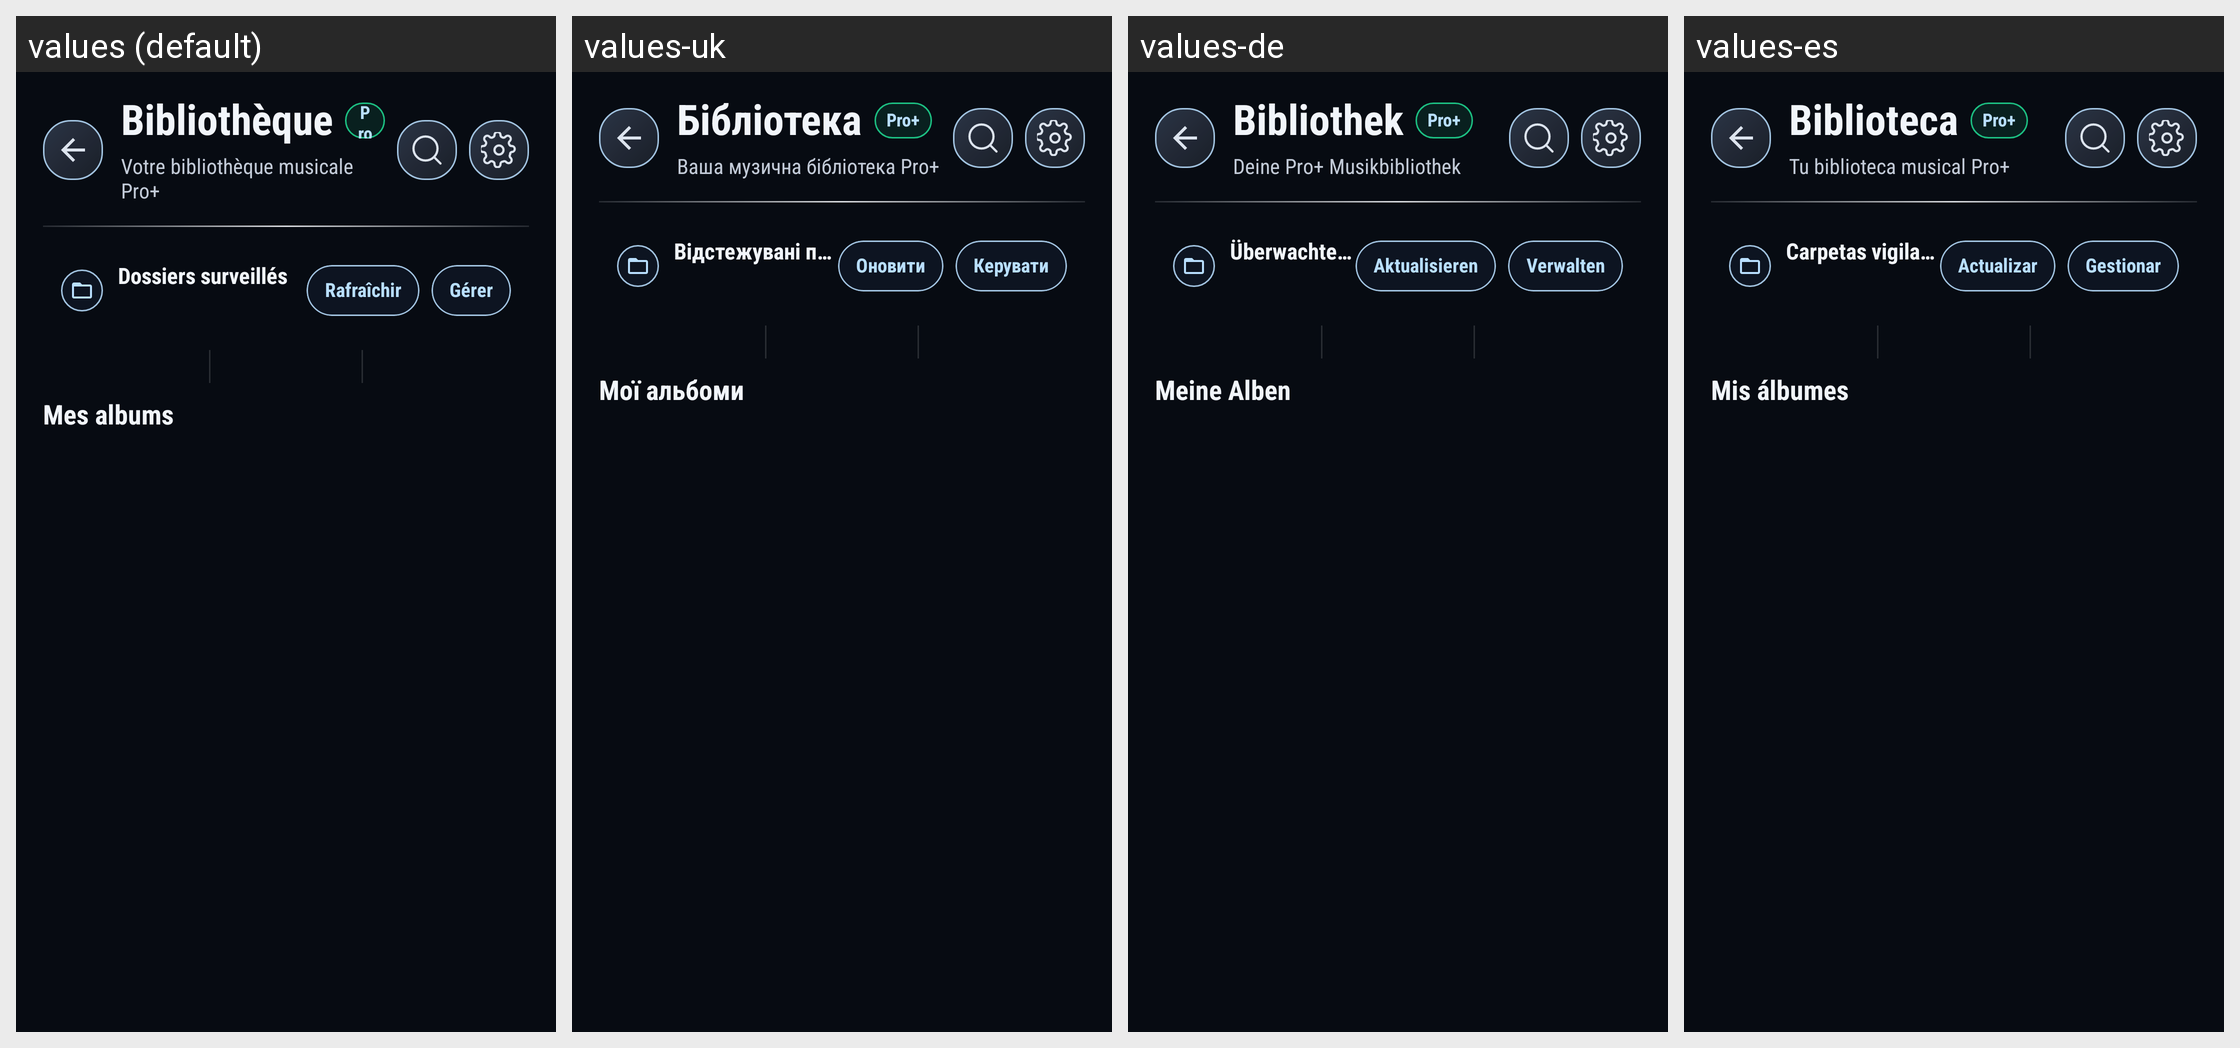

Strings drawn on this Android screen and how each of the app's shown locales translates them:
Android screen res/layout/activity_blaze_audio_library.xml rendered under 4 locales, left to right: values (default), values-uk, values-de, values-es. Device: Nexus 5 (rendered at 1080×1920; each locale shown at half size, 540×960, under a caption strip naming it); theme Theme.BlazePlayer.
Other locales in the repository, not shown: values-ar, values-en, values-hi, values-in, values-it, values-nl, values-pt, values-ru.
Strings drawn on this screen, with the default value and each locale's value (text and hints the layout hard-codes, and strings that could not be matched under every locale, appear in the picture but are not listed):

audio_library_title
  values: Bibliothèque
  values-uk: Бібліотека
  values-de: Bibliothek
  values-es: Biblioteca

version_badge_pro_plus
  values: Pro+
  values-uk: Pro+
  values-de: Pro+
  values-es: Pro+

audio_library_subtitle
  values: Votre bibliothèque musicale Pro+
  values-uk: Ваша музична бібліотека Pro+
  values-de: Deine Pro+ Musikbibliothek
  values-es: Tu biblioteca musical Pro+

audio_watched_folders
  values: Dossiers surveillés
  values-uk: Відстежувані папки
  values-de: Überwachte Ordner
  values-es: Carpetas vigiladas

action_refresh
  values: Rafraîchir
  values-uk: Оновити
  values-de: Aktualisieren
  values-es: Actualizar

action_manage
  values: Gérer
  values-uk: Керувати
  values-de: Verwalten
  values-es: Gestionar

audio_recent_albums
  values: Mes albums
  values-uk: Мої альбоми
  values-de: Meine Alben
  values-es: Mis álbumes
